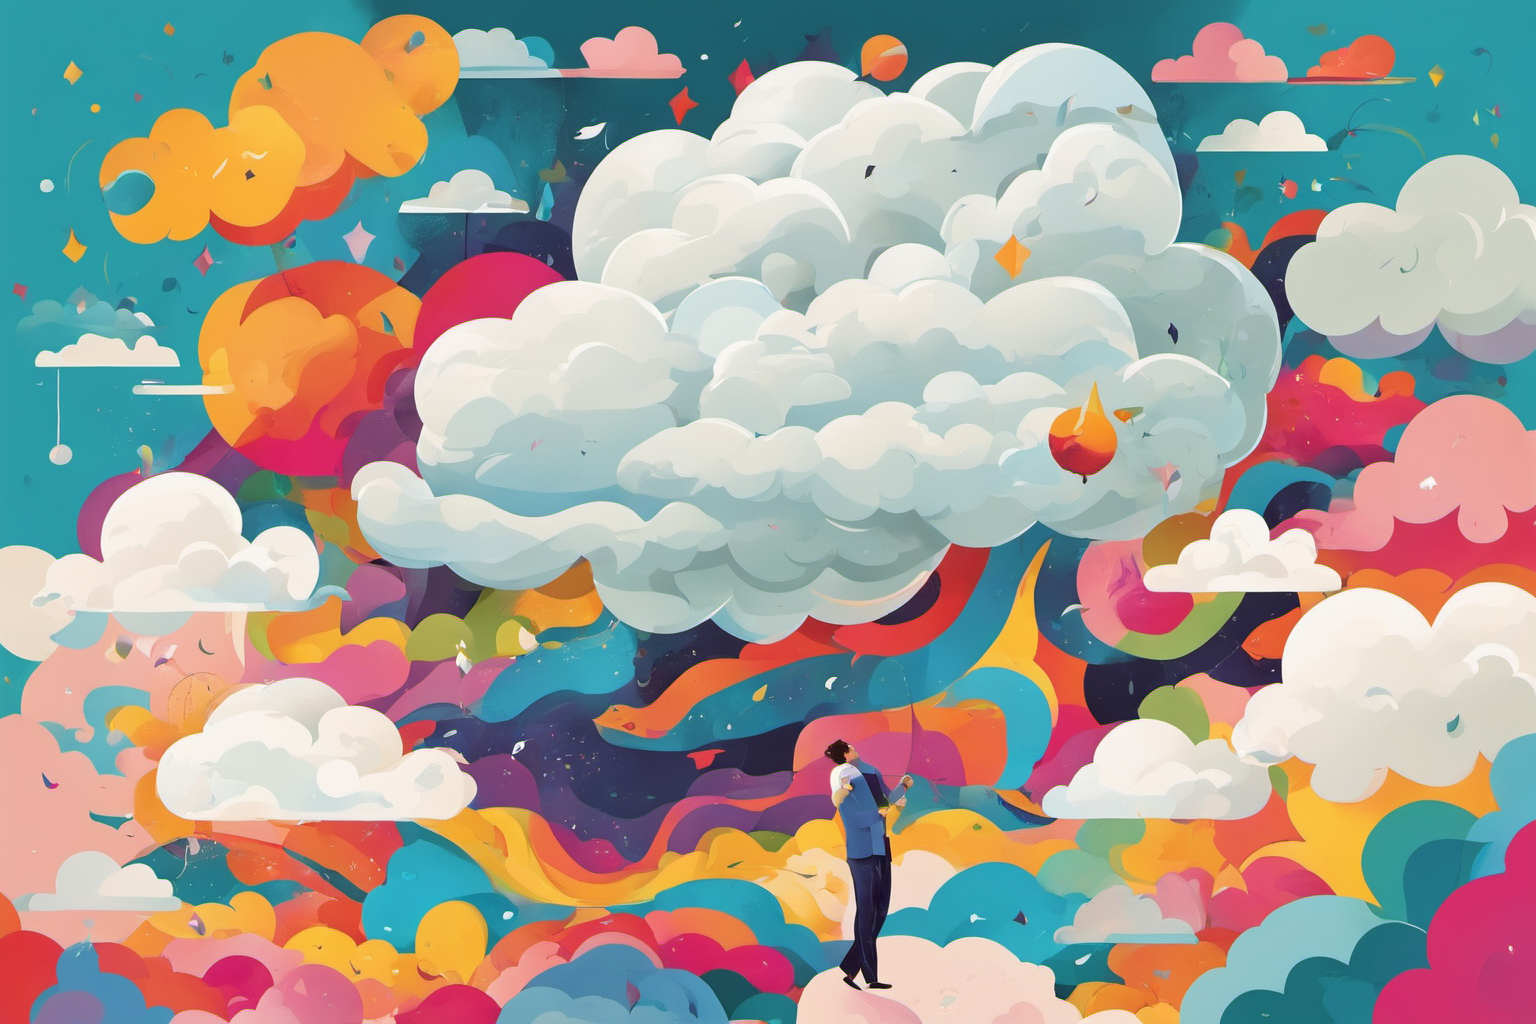
Generation parameters embedded in this image by AUTOMATIC1111 Stable Diffusion web UI or a fork of it (Forge, ...) (PNG 'parameters' text chunk):
bright and colorful illustration of an unhappy cloud with a man's body dropping everything he is carrying
Negative prompt: lowres, text, error, cropped, worst quality, low quality, jpeg artifacts, ugly, duplicate, morbid, mutilated, out of frame, extra fingers, mutated hands, poorly drawn hands, poorly drawn face, mutation, deformed, blurry, dehydrated, bad anatomy, extra limbs, cloned face, disfigured, malformed limbs, missing arms, missing legs, extra arms, extra legs, fused fingers, too many fingers, long neck, username, watermark, signature
Steps: 20, Sampler: DPM++ 2M Karras, CFG scale: 7, Seed: 4089984304, Size: 1536x1024, Model hash: 31e35c80fc, Model: sd_xl_base_1.0, Refiner: sd_xl_refiner_1.0 [7440042bbd], Refiner switch at: 0.8, Version: v1.7.0